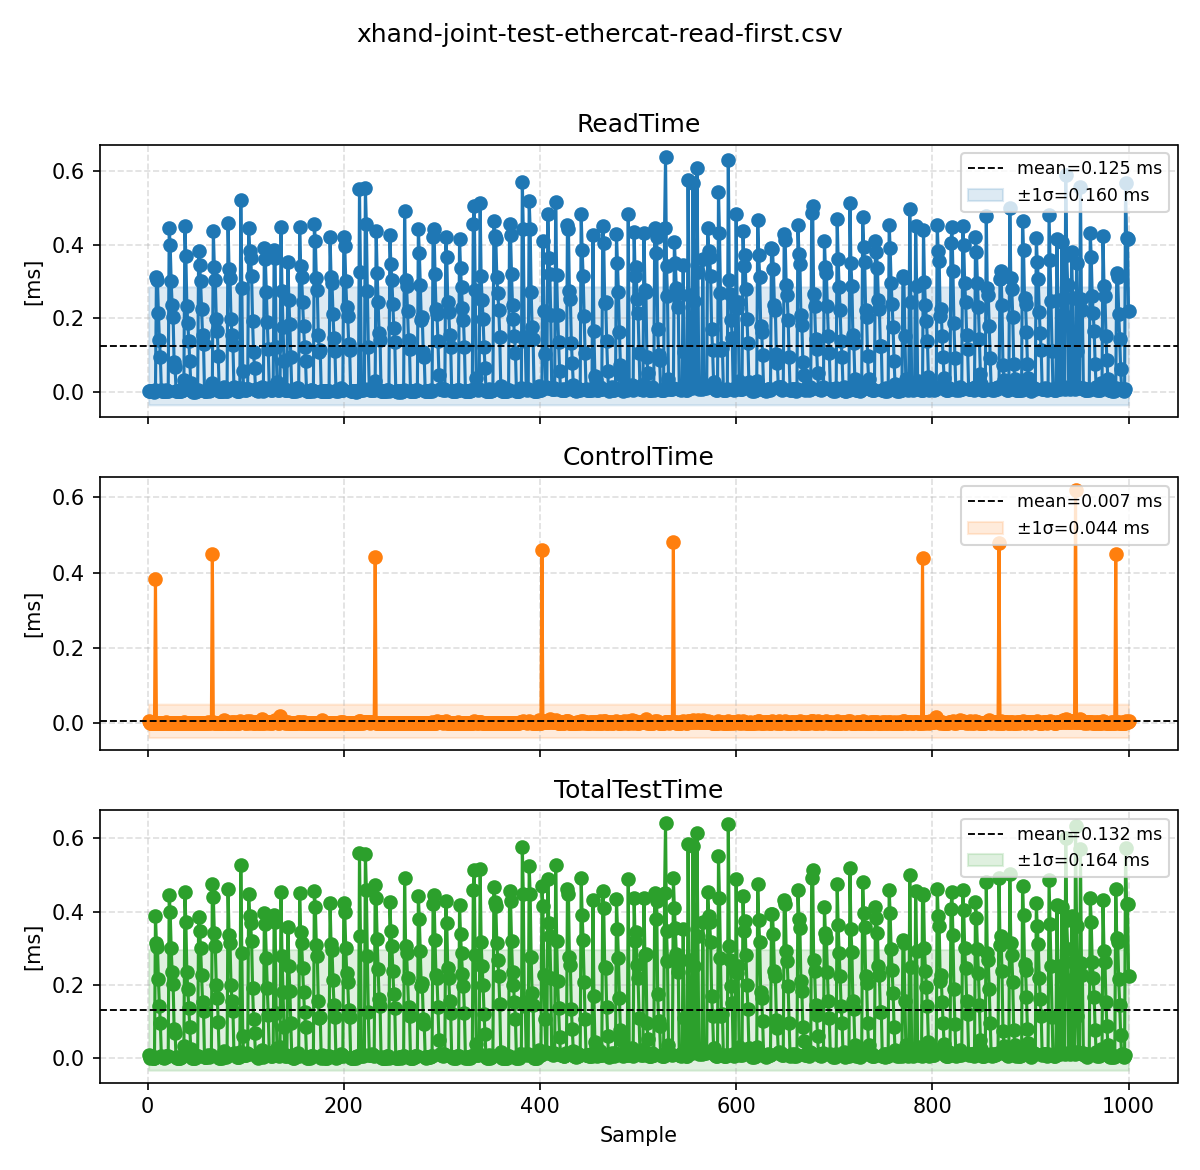

The file beside this chart, header and first rows:
ReadTime, ControlTime, TotalTestTime
0.003407, 0.006632, 0.01004
0.001421, 0.000785, 0.002206
0.001745, 0.000875, 0.00262
0.003454, 0.002078, 0.005532
0.001043, 0.000555, 0.001598
0.001362, 0.000827, 0.002189
0.000973, 0.000586, 0.001559
0.004772, 0.3823, 0.3871
0.3124, 0.000699, 0.313
0.303, 0.000956, 0.304
0.2149, 0.00115, 0.216
0.1417, 0.000656, 0.1424
0.09488, 0.000905, 0.09578
0.005079, 0.00152, 0.006599
0.002399, 0.001147, 0.003546
0.00302, 0.001479, 0.004499
0.001504, 0.00096, 0.002464
0.001968, 0.001179, 0.003147
0.004525, 0.003157, 0.007682
0.003174, 0.002184, 0.005358
0.003464, 0.002448, 0.005912
0.4448, 0.000587, 0.4454
0.3993, 0.000598, 0.3999
0.3005, 0.00095, 0.3015
0.236, 0.000604, 0.2366
0.2026, 0.000977, 0.2036
0.08042, 0.000588, 0.08101
0.06785, 0.000672, 0.06853
0.002071, 0.000915, 0.002986
0.001055, 0.000594, 0.001649
0.001196, 0.000709, 0.001905
0.001404, 0.000753, 0.002157
0.001434, 0.000511, 0.001945
0.001711, 0.000871, 0.002582
0.004397, 0.002354, 0.006751
0.004738, 0.002157, 0.006895
0.0318, 0.002727, 0.03453
0.4514, 0.001462, 0.4529
0.3698, 0.001615, 0.3715
0.234, 0.00088, 0.2349
0.1869, 0.000841, 0.1877
0.1373, 0.000802, 0.1381
0.0839, 0.000546, 0.08444
0.0252, 0.000929, 0.02613
0.001034, 0.000597, 0.001631
0.00096, 0.000536, 0.001496
0.001307, 0.000584, 0.001891
0.000869, 0.000542, 0.001411
0.003981, 0.002448, 0.006429
0.003551, 0.002233, 0.005784
0.004017, 0.002396, 0.006413
0.3842, 0.000819, 0.385
0.3457, 0.000627, 0.3463
0.3007, 0.000851, 0.3015
0.2266, 0.000603, 0.2272
0.1542, 0.000651, 0.1549
0.1296, 0.00086, 0.1304
0.00181, 0.000752, 0.002562
0.001983, 0.001019, 0.003002
0.00189, 0.001097, 0.002987
... 940 more rows
